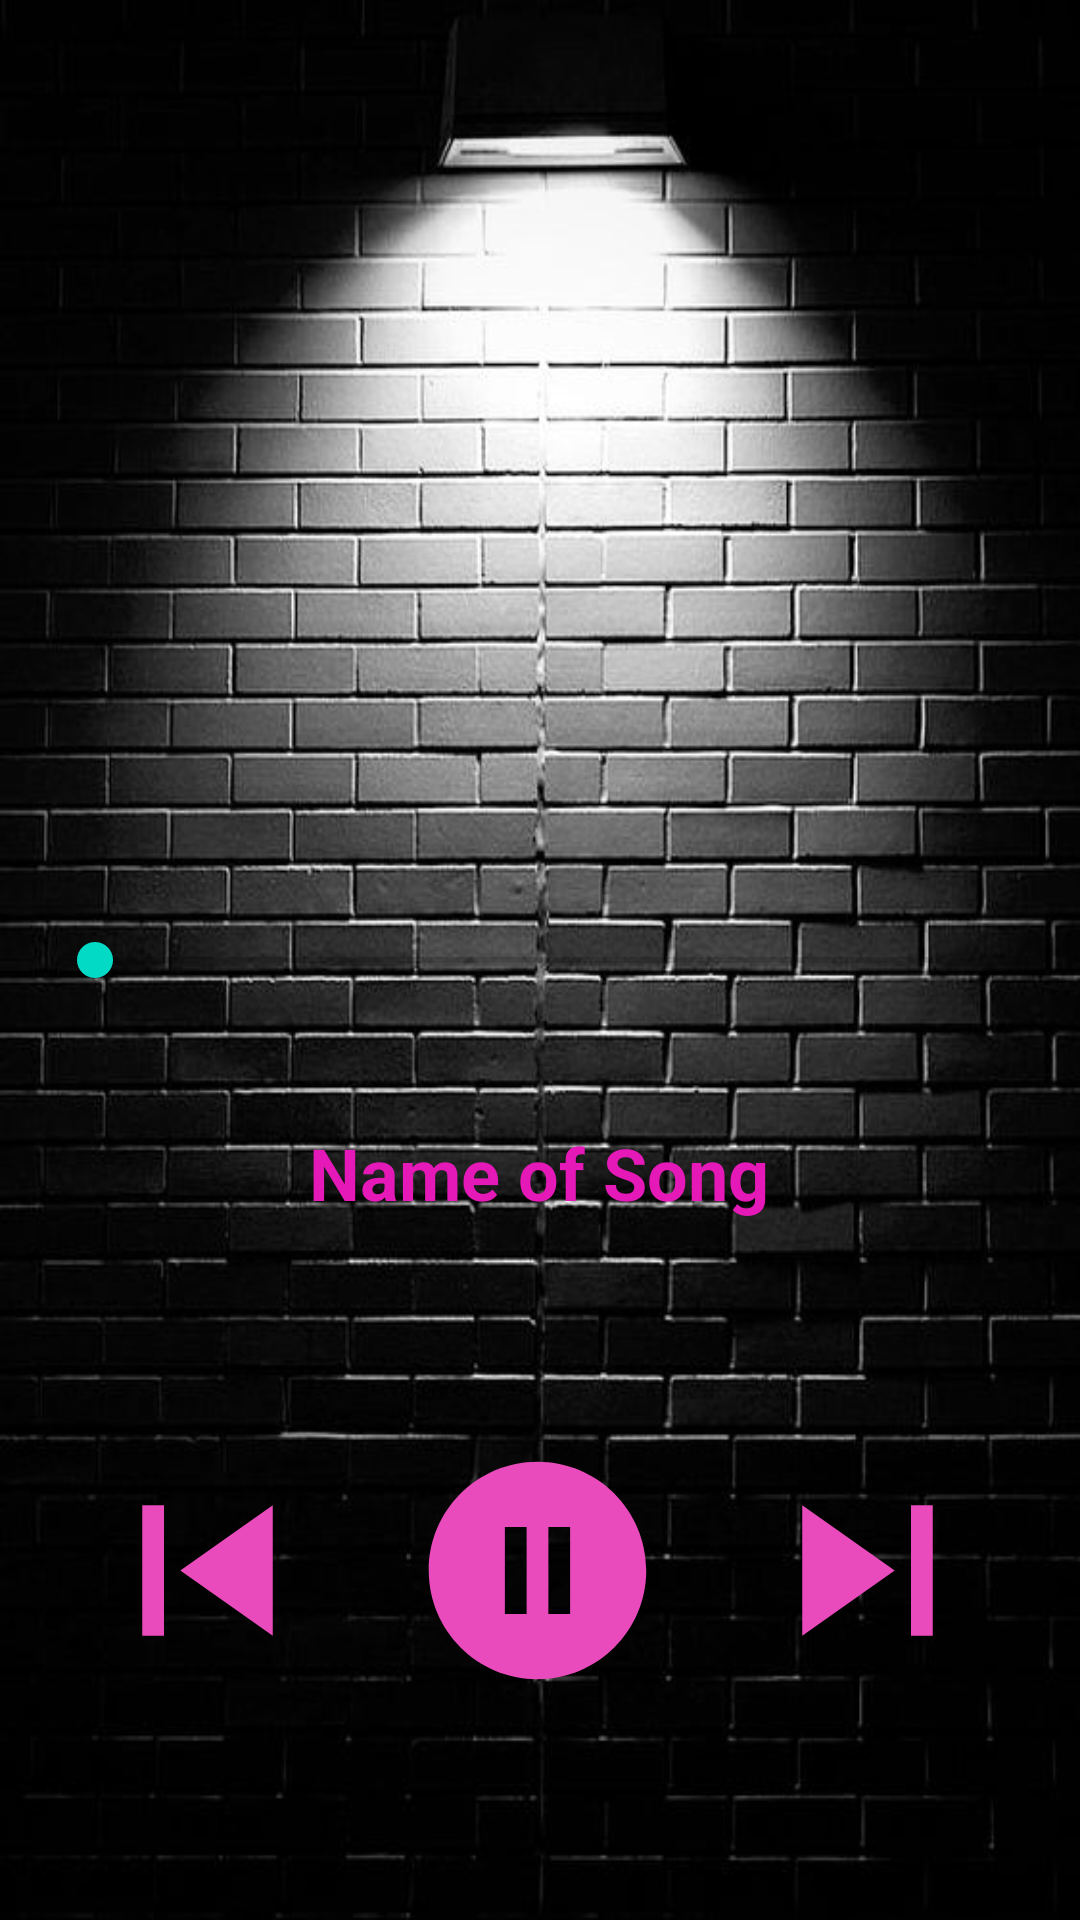

This screen was rendered from an Android layout file. Write that file and the resources it references.
<!-- AndroidManifest.xml: application theme Theme.GMusicPlayer -->
<!-- res/layout/activity_songs.xml -->
<?xml version="1.0" encoding="utf-8"?>
<androidx.constraintlayout.widget.ConstraintLayout xmlns:android="http://schemas.android.com/apk/res/android"
    xmlns:app="http://schemas.android.com/apk/res-auto"
    xmlns:tools="http://schemas.android.com/tools"
    android:layout_width="match_parent"
    android:layout_height="match_parent"
    android:background="@drawable/bac"
    tools:context=".Songs">

    <ImageView
        android:id="@+id/bac"
        android:layout_width="wrap_content"
        android:layout_height="980dp"
        android:layout_marginEnd="43dp"
        android:background="#070707"
        android:contentDescription="@string/todo"
        app:layout_constraintBottom_toBottomOf="parent"
        app:layout_constraintEnd_toStartOf="@+id/seekBar"
        app:layout_constraintHorizontal_bias="0.0"
        app:layout_constraintStart_toStartOf="parent"
        app:layout_constraintTop_toTopOf="parent"
        app:layout_constraintVertical_bias="1.0" />

    <TextView
        android:id="@+id/textView"
        android:layout_width="wrap_content"
        android:layout_height="wrap_content"
        android:layout_marginLeft="10dp"
        android:layout_marginRight="10dp"
        android:contentDescription="@string/name_of_songs"
        android:maxLength="35"
        android:text="@string/name_of_song3"
        android:marqueeRepeatLimit="marquee_forever"
        android:ellipsize="marquee"
        android:scrollHorizontally="true"
        android:singleLine="true"
        android:fadingEdge="horizontal"

        android:textColor="#E419B7"
        android:textColorHint="#F42EAC"
        android:textSize="24sp"
        android:textStyle="bold"
        app:layout_constraintBottom_toBottomOf="parent"
        app:layout_constraintEnd_toEndOf="parent"
        app:layout_constraintHorizontal_bias="0.498"
        app:layout_constraintStart_toStartOf="parent"
        app:layout_constraintTop_toBottomOf="@+id/seekBar"
        app:layout_constraintVertical_bias="0.127" />

    <LinearLayout
        android:id="@+id/linearLayout"
        android:layout_width="wrap_content"
        android:layout_height="wrap_content"
        android:layout_marginLeft="5dp"
        android:layout_marginRight="5dp"
        android:layout_marginBottom="73dp"
        android:orientation="horizontal"
        android:scrollbarSize="15dp"
        app:barrierMargin="10dp"
        app:layout_constraintBottom_toBottomOf="parent"
        app:layout_constraintEnd_toEndOf="parent"
        app:layout_constraintHorizontal_bias="0.444"
        app:layout_constraintStart_toStartOf="parent"
        app:layout_constraintTop_toBottomOf="@+id/seekBar"
        app:layout_constraintVertical_bias="1.0">

        <ImageView
            android:id="@+id/previous"
            android:layout_width="110dp"
            android:layout_height="87dp"
            android:layout_weight="0"
            android:contentDescription="@string/todo3"
            app:srcCompat="@drawable/previous" />

        <ImageView
            android:id="@+id/play"
            android:layout_width="110dp"
            android:layout_height="match_parent"
            android:layout_weight="0"
            android:contentDescription="@string/todo112"
            app:srcCompat="@drawable/pause" />

        <ImageView
            android:id="@+id/next"
            android:layout_width="110dp"
            android:layout_height="match_parent"
            android:contentDescription="@string/todo4"
            app:srcCompat="@drawable/next" />

    </LinearLayout>

    <SeekBar
        android:id="@+id/seekBar"
        android:layout_width="328dp"
        android:layout_height="41dp"
        app:layout_constraintBottom_toBottomOf="parent"
        app:layout_constraintEnd_toEndOf="parent"
        app:layout_constraintHorizontal_bias="0.493"
        app:layout_constraintStart_toStartOf="parent"
        app:layout_constraintTop_toTopOf="parent" />

</androidx.constraintlayout.widget.ConstraintLayout>
<!-- resources referenced by this layout -->
<resources>
  <!-- drawable bac: jpg bitmap (drawable-v24, 61172 bytes) -->
  <!-- drawable next (drawable) -->
  <vector android:height="24dp" android:tint="#E94ABC"
      android:viewportHeight="24" android:viewportWidth="24"
      android:width="24dp" xmlns:android="http://schemas.android.com/apk/res/android">
      <path android:fillColor="@android:color/white" android:pathData="M6,18l8.5,-6L6,6v12zM16,6v12h2V6h-2z"/>
  </vector>
  <!-- drawable pause (drawable) -->
  <vector android:height="24dp" android:tint="#E94ABC"
      android:viewportHeight="24" android:viewportWidth="24"
      android:width="24dp" xmlns:android="http://schemas.android.com/apk/res/android">
      <path android:fillColor="@android:color/white" android:pathData="M12,2C6.48,2 2,6.48 2,12s4.48,10 10,10 10,-4.48 10,-10S17.52,2 12,2zM11,16L9,16L9,8h2v8zM15,16h-2L13,8h2v8z"/>
  </vector>
  <!-- drawable previous (drawable) -->
  <vector android:height="24dp" android:tint="#E94ABC"
      android:viewportHeight="24" android:viewportWidth="24"
      android:width="24dp" xmlns:android="http://schemas.android.com/apk/res/android">
      <path android:fillColor="@android:color/white" android:pathData="M6,6h2v12L6,18zM9.5,12l8.5,6L18,6z"/>
  </vector>
  <string name="name_of_song3">Name of Song</string>
  <string name="name_of_songs">Name of Song</string>
  <string name="todo">TODO</string>
  <string name="todo112">TODO</string>
  <string name="todo3">TODO</string>
  <string name="todo4">TODO</string>
  <style name="Theme.GMusicPlayer" parent="Theme.MaterialComponents.DayNight.DarkActionBar">
          
          <item name="colorPrimary">@color/purple_500</item>
          <item name="colorPrimaryVariant">@color/purple_700</item>
          <item name="colorOnPrimary">@color/white</item>
          
          <item name="colorSecondary">@color/teal_200</item>
          <item name="colorSecondaryVariant">@color/teal_700</item>
          <item name="colorOnSecondary">@color/black</item>
          
          <item name="android:statusBarColor" tools:targetApi="l">?attr/colorPrimaryVariant</item>
          
      </style>
  <!-- not gathered from this repository: default colours our renderer supplied (Android Studio template values) -->
  <color name="purple_500">#FF6200EE</color>
  <color name="purple_700">#FF3700B3</color>
  <color name="teal_200">#FF03DAC5</color>
  <color name="teal_700">#FF018786</color>
  <color name="black">#FF000000</color>
  <color name="white">#FFFFFFFF</color>
</resources>
